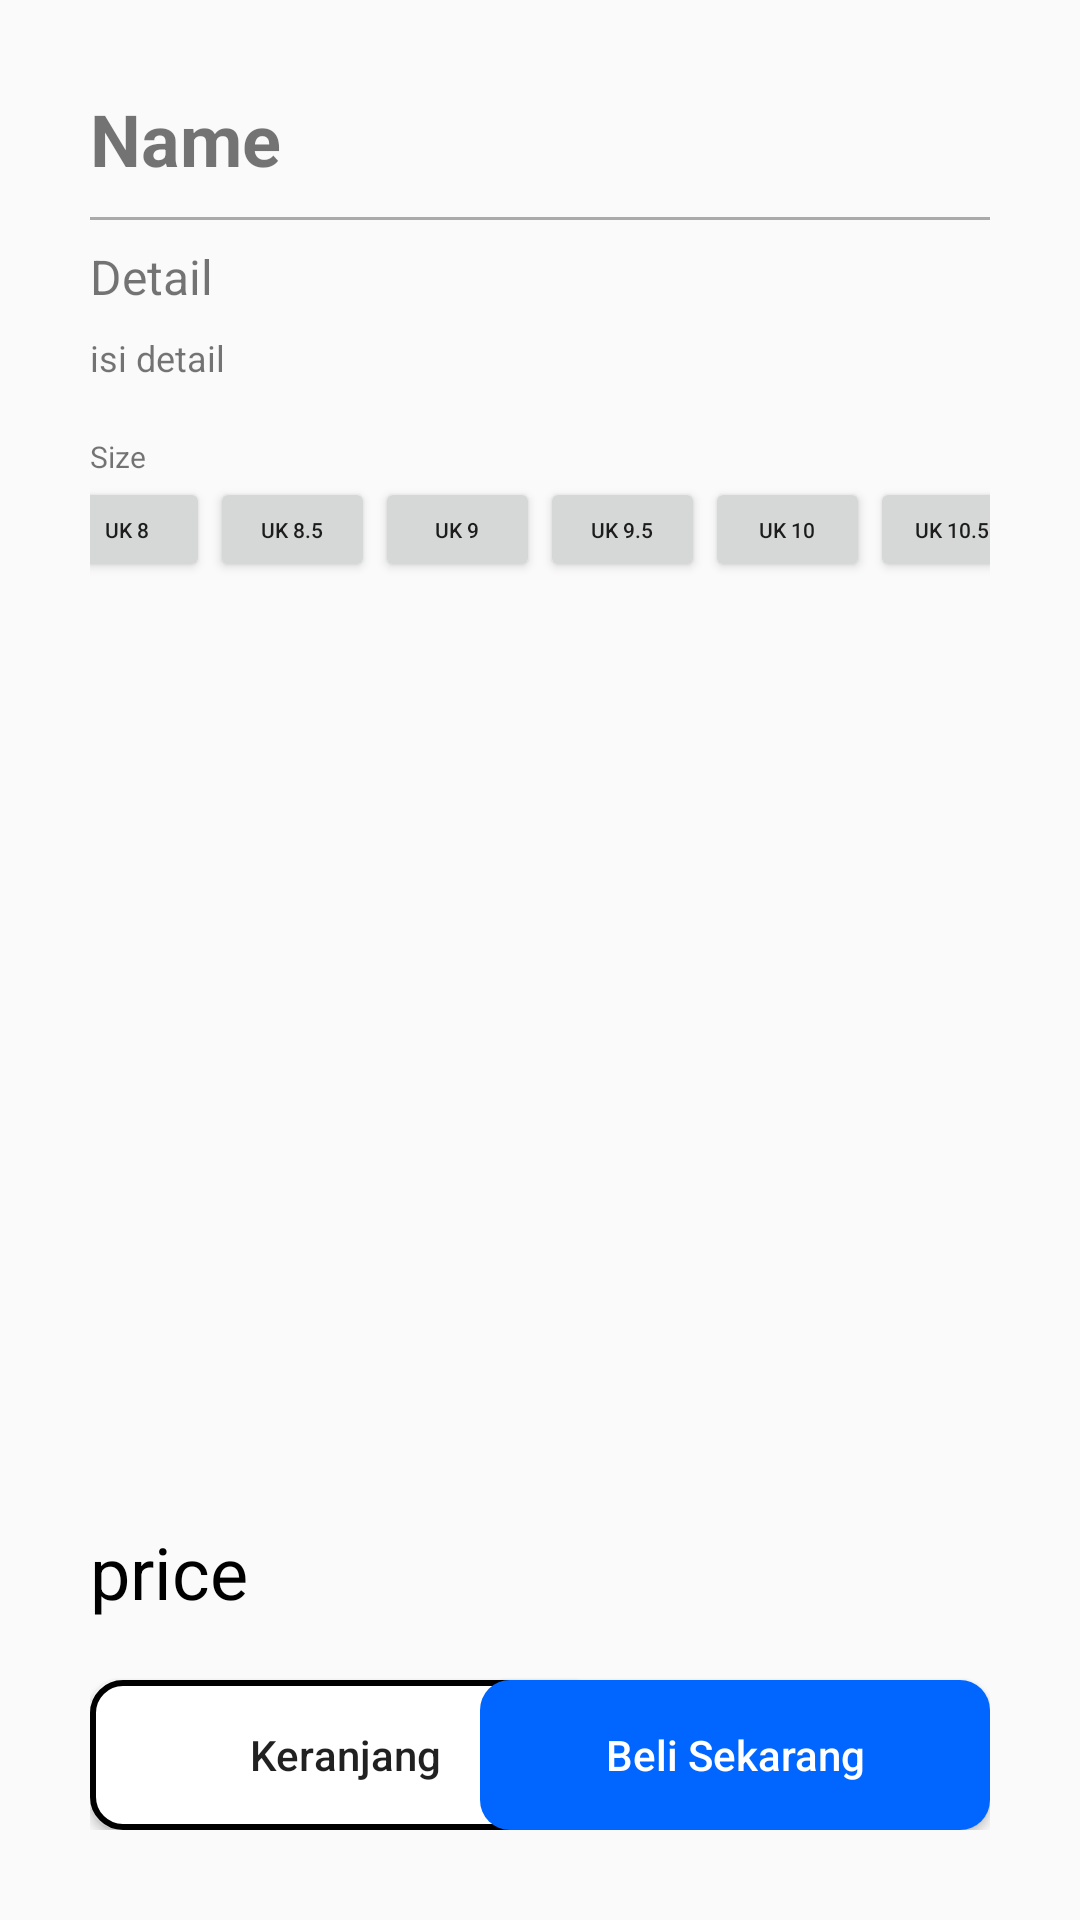

Reconstruct the res/layout file that produces this screen, plus the resources it refers to.
<!-- AndroidManifest.xml: application theme AppTheme -->
<!-- res/layout/activity_detail.xml -->
<?xml version="1.0" encoding="utf-8"?>
<LinearLayout xmlns:android="http://schemas.android.com/apk/res/android"
    xmlns:app="http://schemas.android.com/apk/res-auto"
    xmlns:tools="http://schemas.android.com/tools"
    android:layout_width="match_parent"
    android:layout_height="match_parent"
    android:orientation="vertical"
    android:padding="30dp"
    tools:context=".DetailActivity">

        <androidx.cardview.widget.CardView
            android:layout_width="match_parent"
            android:layout_height="wrap_content"
            app:cardCornerRadius="10dp">
        <ImageView
            android:layout_width="match_parent"
            android:layout_height="wrap_content"
            android:id="@+id/detail_img"
            />
        </androidx.cardview.widget.CardView>

    <ScrollView
        android:layout_width="match_parent"
        android:layout_height="200dp">
        <LinearLayout
            android:layout_width="match_parent"
            android:layout_height="match_parent"
            android:orientation="vertical">
            <TextView
                android:id="@+id/detail_name"
                android:layout_width="wrap_content"
                android:layout_height="wrap_content"
                android:text="Name"
                android:textStyle="bold"
                android:textSize="24sp"

                android:layout_marginBottom="10dp"
                />
            <View
                android:layout_width="match_parent"
                android:layout_height="1dp"
                android:background="@android:color/darker_gray"/>
            <TextView
                android:layout_width="wrap_content"
                android:layout_height="wrap_content"
                android:text="Detail"
                android:layout_marginTop="8dp"
                android:layout_marginBottom="8dp"
                android:textSize="16sp"/>
            <TextView
                android:id="@+id/detail_detail"
                android:layout_width="wrap_content"
                android:layout_height="wrap_content"
                android:text="isi detail"
                android:textSize="12sp"/>
            <TextView
                android:layout_width="wrap_content"
                android:layout_height="wrap_content"
                android:layout_marginTop="18dp"
                android:text="Size"
                android:textSize="10sp"/>

                <LinearLayout
                    android:layout_width="match_parent"
                    android:layout_height="wrap_content"
                    android:gravity="center"
                    android:layout_marginBottom="8dp"
                    android:orientation="horizontal">
                    <Button
                        android:id="@+id/button_one"
                        android:layout_width="55dp"
                        android:layout_height="35dp"
                        android:text="UK 8"
                        android:textSize="7sp"
                        />
                    <Button
                        android:id="@+id/button_two"
                        android:layout_width="55dp"
                        android:layout_height="35dp"
                        android:text="UK 8.5"
                        android:textSize="7sp"/>
                    <Button
                        android:id="@+id/button_three"
                        android:layout_width="55dp"
                        android:layout_height="35dp"
                        android:text="UK 9"
                        android:textSize="7sp"/>
                    <Button
                        android:id="@+id/button_four"
                        android:layout_width="55dp"
                        android:layout_height="35dp"
                        android:text="UK 9.5"
                        android:textSize="7sp"/>
                    <Button
                        android:id="@+id/button_five"
                        android:layout_width="55dp"
                        android:layout_height="35dp"
                        android:text="UK 10"
                        android:textSize="7sp"/>
                    <Button
                        android:id="@+id/button_six"
                        android:layout_width="55dp"
                        android:layout_height="35dp"
                        android:text="UK 10.5"
                        android:textSize="7sp"/>
                </LinearLayout>
        </LinearLayout>
    </ScrollView>

            <RelativeLayout
                android:layout_width="match_parent"
                android:layout_height="wrap_content">
                    <Button
                        android:id="@+id/keranjang"
                        android:layout_width="170dp"
                        android:layout_height="50dp"
                        android:layout_marginTop="20dp"
                        android:padding="14dp"
                        android:layout_alignParentBottom="true"
                        android:text="Keranjang"
                        android:textAllCaps="false"
                        android:drawableRight="@drawable/ic_baseline_shopping_cart_24"
                        android:background="@drawable/rounded"
                        />
                    <Button
                        android:id="@+id/beli"
                        android:layout_width="170dp"
                        android:layout_height="50dp"
                        android:layout_marginLeft="21dp"
                        android:layout_alignParentRight="true"
                        android:layout_alignParentBottom="true"
                        android:text="Beli Sekarang"
                        android:textAllCaps="false"
                        android:textColor="#FFFFFF"
                        android:background="@drawable/rounded2"/>
                    <TextView
                        android:id="@+id/detail_price"
                        android:layout_width="wrap_content"
                        android:layout_height="wrap_content"
                        android:layout_above="@+id/keranjang"
                        android:text="price"
                        android:textSize="24sp"
                        android:textColor="#000000"/>
            </RelativeLayout>


</LinearLayout>
<!-- resources referenced by this layout -->
<resources>
  <!-- drawable rounded (drawable) -->
  <?xml version="1.0" encoding="utf-8"?>
  <shape xmlns:android="http://schemas.android.com/apk/res/android"
      android:shape="rectangle">
      <solid android:color="#FFFFFF"/>
  
      
      <stroke
          android:width="2dp"
          android:color="#000000" />
      <corners android:radius="10dp"/>
  </shape>
  <!-- drawable rounded2 (drawable) -->
  <?xml version="1.0" encoding="utf-8"?>
  <shape xmlns:android="http://schemas.android.com/apk/res/android"
      android:shape="rectangle">
  
      <solid android:color="#0066FF"/>
      <corners android:radius="10dp"/>
  
  </shape>
  <style name="AppTheme" parent="Theme.AppCompat.Light.DarkActionBar">
          
          <item name="colorPrimary">#BEC1C0</item>
          <item name="colorPrimaryDark">@color/colorPrimaryDark</item>
          <item name="colorAccent">@color/colorAccent</item>
      </style>
  <!-- not gathered from this repository: default colours our renderer supplied (Android Studio template values) -->
  <color name="colorPrimaryDark">#FF3700B3</color>
  <color name="colorAccent">#FF03DAC5</color>
</resources>
